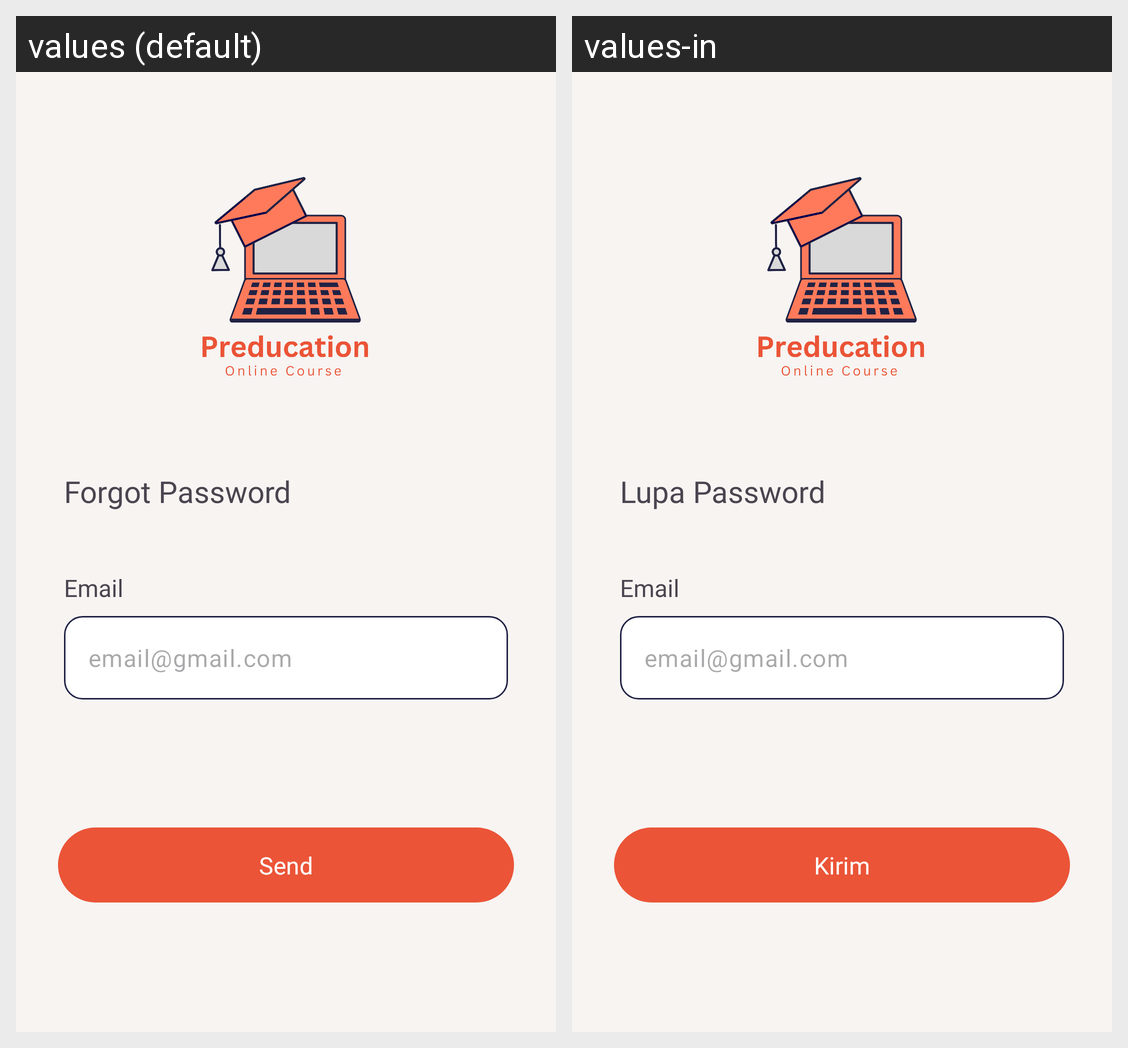

Strings drawn on this Android screen and how each of the app's shown locales translates them:
Android screen res/layout/activity_forgot_password_new.xml rendered under 2 locales, left to right: values (default), values-in. Device: Nexus 5 (rendered at 1080×1920; each locale shown at half size, 540×960, under a caption strip naming it); theme Theme.Preducation.
Strings drawn on this screen, with the default value and each locale's value (text and hints the layout hard-codes, and strings that could not be matched under every locale, appear in the picture but are not listed):

text_forgot_password
  values: Forgot Password
  values-in: Lupa Password

tv_title_email
  values: Email
  values-in: Email  [not translated; the default value is used]

text_email_gmail_com
  values: email@gmail.com
  values-in: email@gmail.com  [not translated; the default value is used]

tv_send_email
  values: Send
  values-in: Kirim
